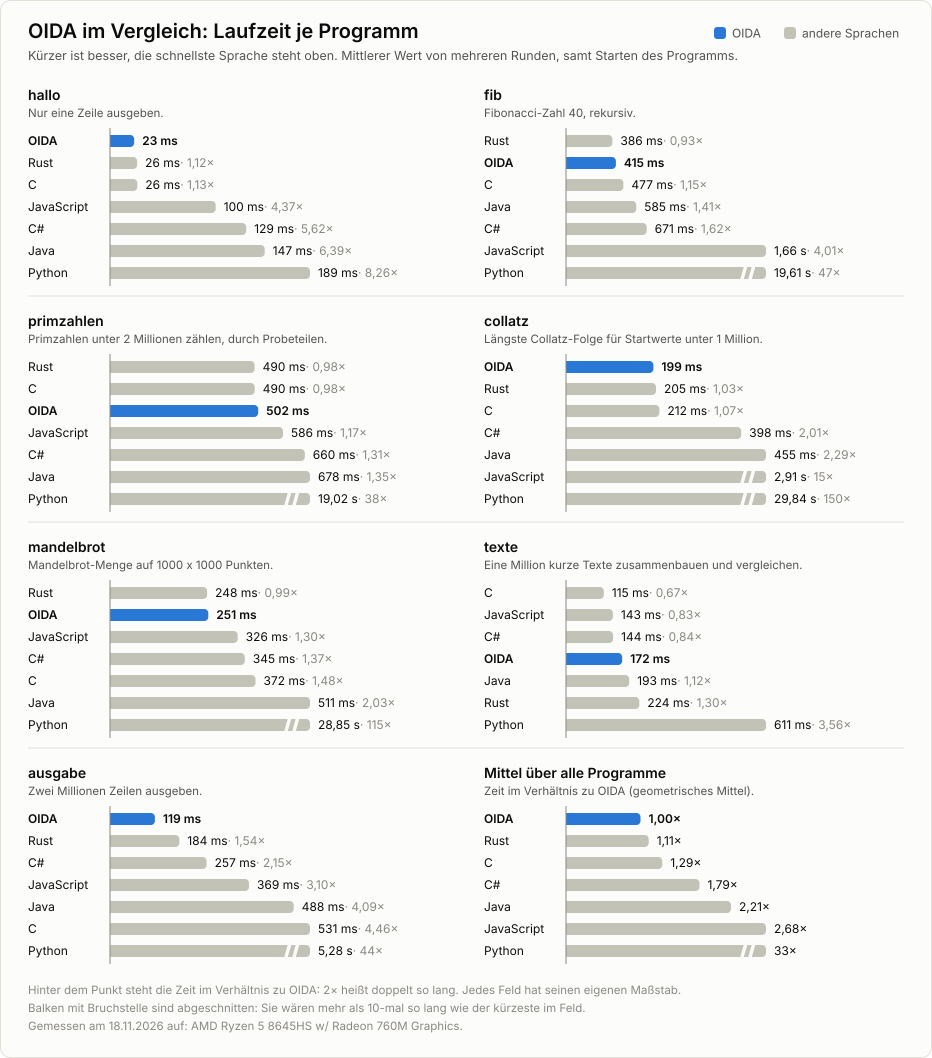

Values plotted in this chart, from the file beside it:
# rechner; AMD Ryzen 5 8645HS w/ Radeon 760M Graphi…
# datum; 2026-11-18
programm; sprache; sekunden; runden; speicher_bytes; bau_sekunden; groesse_bytes
hallo; OIDA; 0.02293; 7; 5156864; 0.3895; 300032
hallo; C; 0.02584; 7; 5025792; 0.369; 60928
hallo; Rust; 0.02567; 7; 5169152; 0.5351; 422400
hallo; C#; 0.129; 7; 24657920; 1.035; 4096
hallo; Java; 0.1465; 7; 59449344; 1.018; 416
hallo; JavaScript; 0.1001; 7; 36241408; ; 
hallo; Python; 0.1894; 7; 24731648; ; 
fib; OIDA; 0.4147; 7; 5144576; 0.4081; 299008
fib; C; 0.4772; 7; 5050368; 0.3637; 62464
fib; Rust; 0.3857; 7; 5185536; 0.524; 423424
fib; C#; 0.6711; 7; 24702976; 0.9494; 4096
fib; Java; 0.5847; 7; 59863040; 0.8388; 519
fib; JavaScript; 1.663; 5; 38232064; ; 
fib; Python; 19.61; 3; 24576000; ; 
primzahlen; OIDA; 0.5022; 7; 5148672; 0.4317; 299008
primzahlen; C; 0.4901; 7; 5050368; 0.3586; 62464
primzahlen; Rust; 0.4898; 7; 5189632; 0.5124; 423424
primzahlen; C#; 0.6598; 7; 24711168; 1.029; 4096
primzahlen; Java; 0.6775; 7; 60207104; 0.8725; 621
primzahlen; JavaScript; 0.586; 7; 39067648; ; 
primzahlen; Python; 19.02; 3; 24539136; ; 
collatz; OIDA; 0.1987; 7; 5144576; 0.4424; 299520
collatz; C; 0.2124; 7; 5050368; 0.378; 62464
collatz; Rust; 0.2045; 7; 5185536; 0.606; 423424
collatz; C#; 0.3983; 7; 25354240; 1.01; 4096
collatz; Java; 0.4547; 7; 60735488; 0.8583; 1060
collatz; JavaScript; 2.907; 5; 39149568; ; 
collatz; Python; 29.84; 1; 24514560; ; 
mandelbrot; OIDA; 0.2513; 7; 5152768; 0.4414; 299520
mandelbrot; C; 0.3719; 7; 5054464; 0.3585; 62976
mandelbrot; Rust; 0.248; 7; 5189632; 0.5649; 423424
mandelbrot; C#; 0.3445; 7; 24813568; 1.076; 4096
mandelbrot; Java; 0.511; 7; 60706816; 0.9206; 782
mandelbrot; JavaScript; 0.3263; 7; 40448000; ; 
mandelbrot; Python; 28.85; 1; 24514560; ; 
texte; OIDA; 0.1717; 7; 5156864; 0.3434; 303104
texte; C; 0.1154; 7; 5070848; 0.3567; 64512
texte; Rust; 0.2239; 7; 5193728; 0.5018; 425984
texte; C#; 0.1438; 7; 35311616; 0.9452; 4096
texte; Java; 0.1931; 7; 101588992; 0.8233; 1167
texte; JavaScript; 0.1432; 7; 47538176; ; 
texte; Python; 0.611; 7; 24633344; ; 
ausgabe; OIDA; 0.1192; 7; 5206016; 0.3529; 299008
ausgabe; C; 0.5313; 7; 5050368; 0.3141; 62464
ausgabe; Rust; 0.1841; 7; 5177344; 0.5907; 429568
ausgabe; C#; 0.2565; 7; 36229120; 0.9156; 4096
ausgabe; Java; 0.488; 7; 177963008; 0.8399; 1087
ausgabe; JavaScript; 0.3691; 7; 84279296; ; 
ausgabe; Python; 5.283; 3; 26243072; ; 
